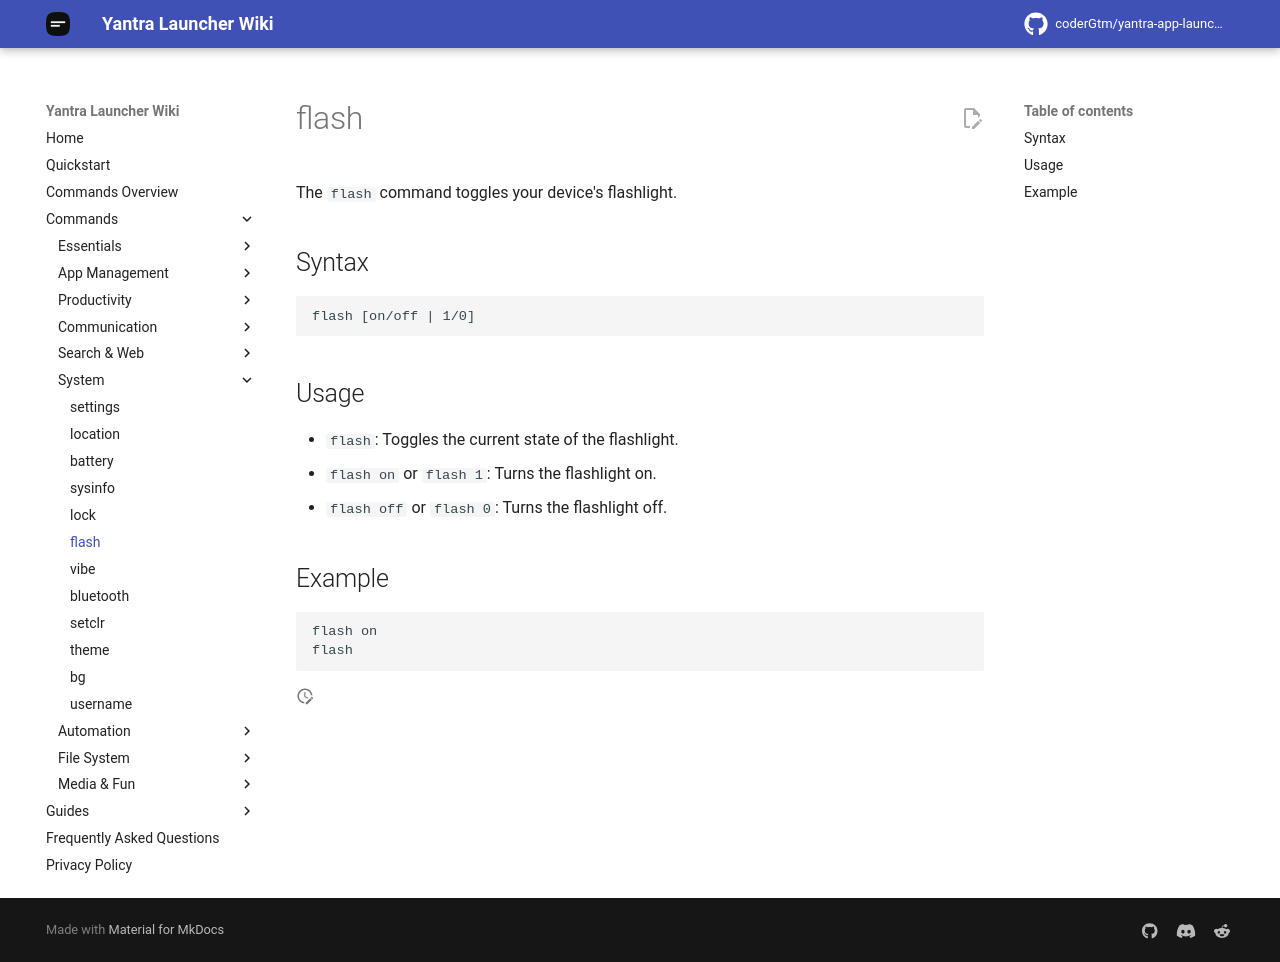

repository: coderGtm/yantra-app-launcher · page: docs/commands/flash/index.html · generator: mkdocs

# flash

The `flash` command toggles your device's flashlight.

## Syntax
```
flash [on/off | 1/0]
```

## Usage
- `flash`: Toggles the current state of the flashlight.
- `flash on` or `flash 1`: Turns the flashlight on.
- `flash off` or `flash 0`: Turns the flashlight off.

## Example
```
flash on
flash
```
